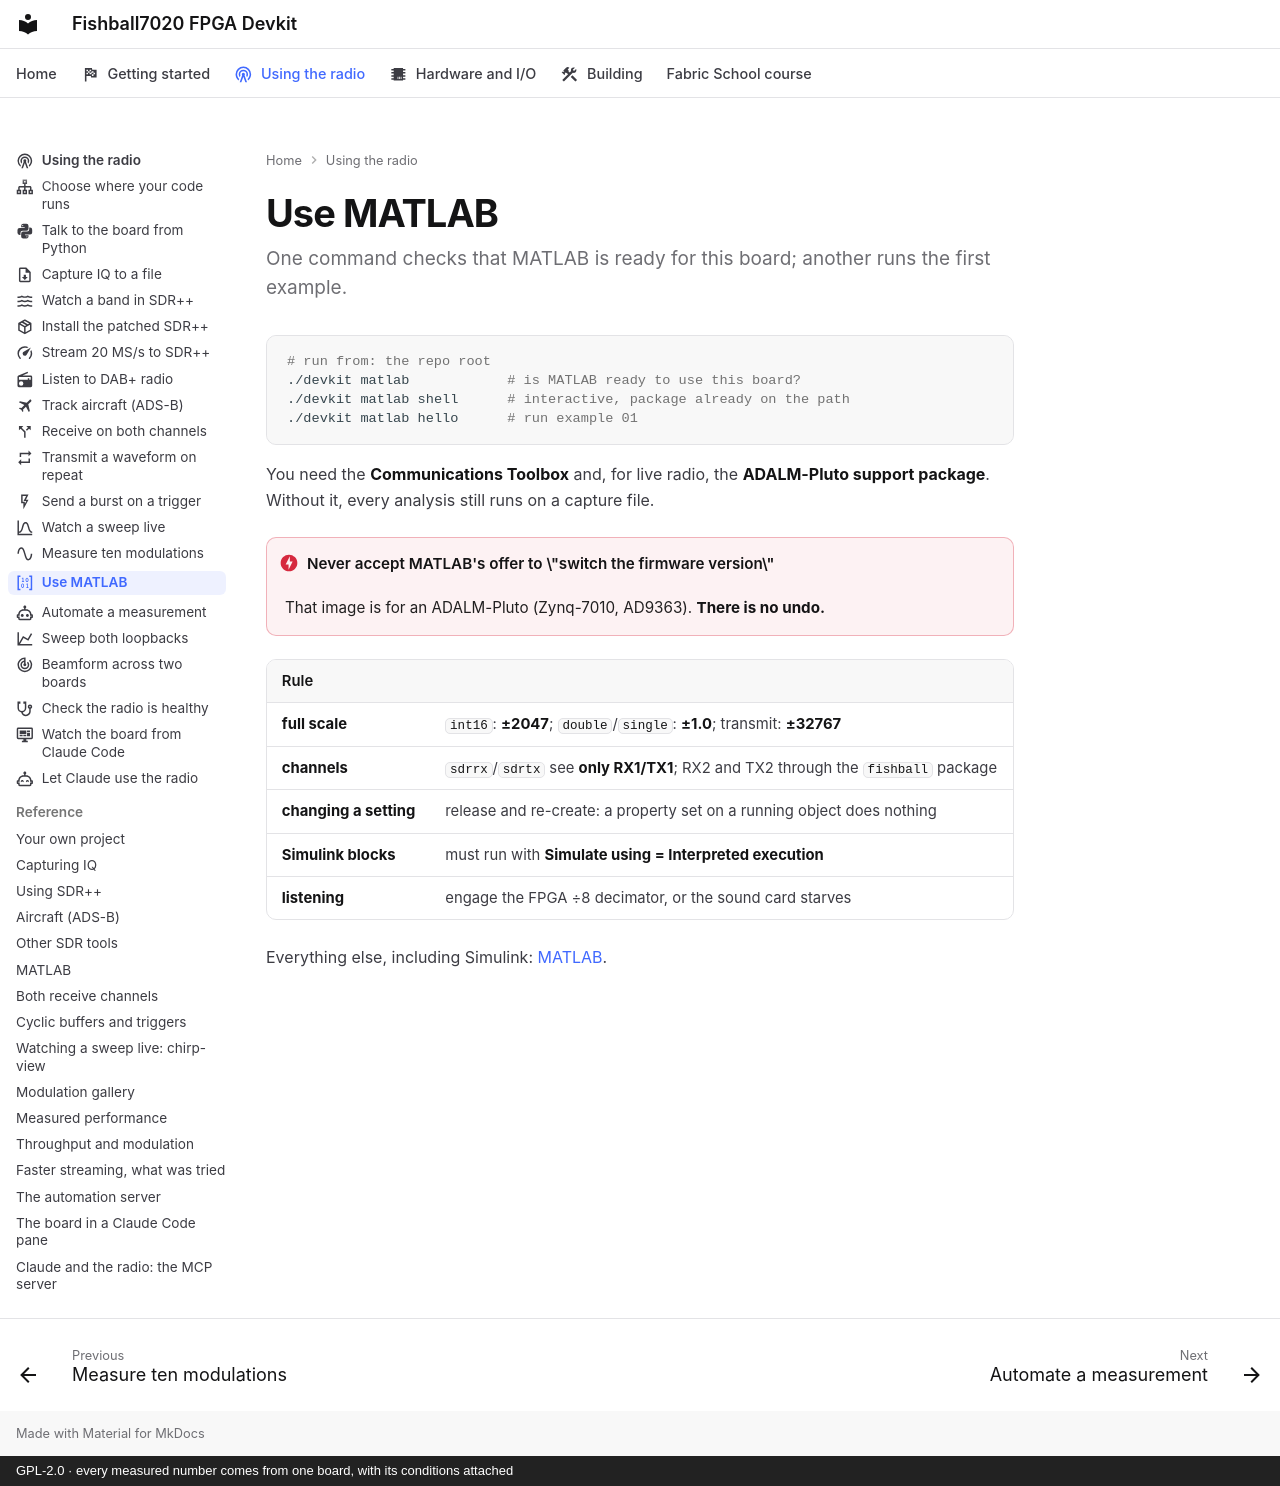

repository: matsvandamme/fishball7020-fpga-devkit · page: radio/use-matlab/index.html · generator: mkdocs · copyright: GPL-2.0 · every measured number comes from one board, with its conditions attached

---
icon: material/matrix
description: One command checks MATLAB is ready; three rules keep levels and settings right.
---

# Use MATLAB

One command checks that MATLAB is ready for this board; another runs the
first example.

```bash
# run from: the repo root
./devkit matlab            # is MATLAB ready to use this board?
./devkit matlab shell      # interactive, package already on the path
./devkit matlab hello      # run example 01
```

You need the **Communications Toolbox** and, for live radio, the
**ADALM-Pluto support package**. Without it, every analysis still runs on a
capture file.

!!! danger "Never accept MATLAB's offer to \"switch the firmware version\""
    That image is for an ADALM-Pluto (Zynq-7010, AD9363). **There is no undo.**

| Rule | |
|---|---|
| **full scale** | `int16`: **±2047**; `double`/`single`: **±1.0**; transmit: **±32767** |
| **channels** | `sdrrx`/`sdrtx` see **only RX1/TX1**; RX2 and TX2 through the `fishball` package |
| **changing a setting** | release and re-create: a property set on a running object does nothing |
| **Simulink blocks** | must run with **Simulate using = Interpreted execution** |
| **listening** | engage the FPGA ÷8 decimator, or the sound card starves |

Everything else, including Simulink: [MATLAB](../matlab.md).
